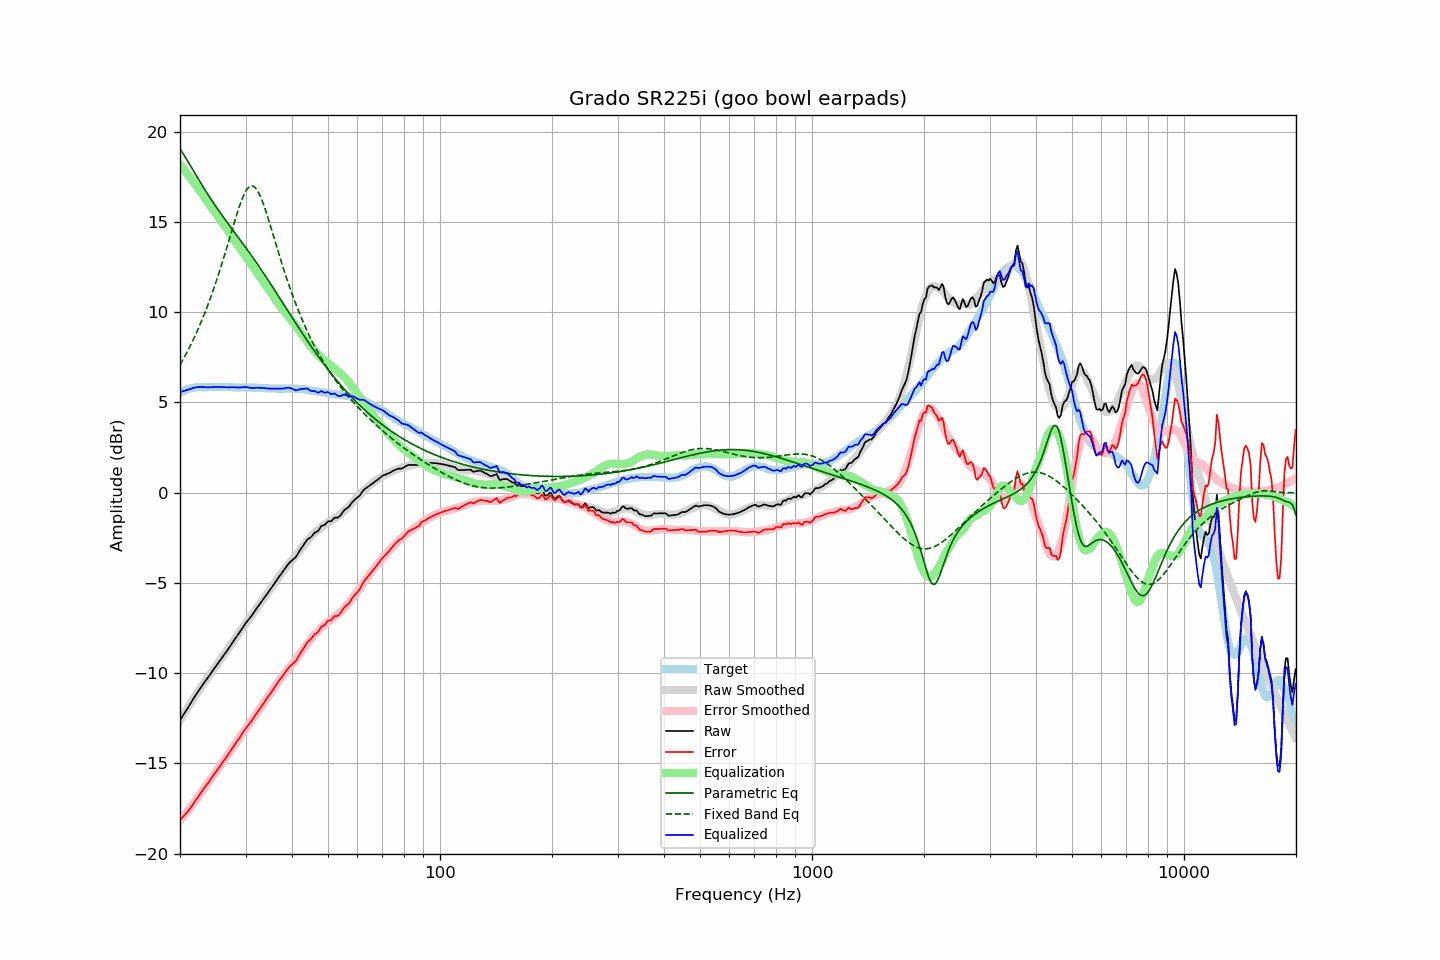

Data behind this chart, as committed beside it:
frequency, raw, error, smoothed, error_smoothed, equalization, parametric_eq, fixed_band_eq, equalized_raw, equalized_smoothed, target
20.00, -12.62, -18.14, -12.63, -18.18, 18.18, 19.06, 7.08, 5.57, 5.55, 5.53
20.20, -12.48, -18.05, -12.48, -18.07, 18.07, 18.92, 7.24, 5.60, 5.59, 5.58
20.40, -12.33, -17.96, -12.33, -17.96, 17.96, 18.78, 7.40, 5.63, 5.63, 5.63
20.61, -12.20, -17.85, -12.19, -17.85, 17.85, 18.64, 7.56, 5.65, 5.66, 5.66
20.81, -12.05, -17.76, -12.04, -17.73, 17.73, 18.49, 7.73, 5.68, 5.69, 5.71
21.02, -11.92, -17.66, -11.90, -17.62, 17.62, 18.34, 7.90, 5.70, 5.72, 5.75
21.23, -11.77, -17.53, -11.75, -17.50, 17.50, 18.19, 8.07, 5.74, 5.75, 5.77
21.44, -11.61, -17.40, -11.61, -17.38, 17.38, 18.04, 8.25, 5.77, 5.77, 5.79
21.66, -11.47, -17.27, -11.47, -17.26, 17.26, 17.89, 8.43, 5.80, 5.79, 5.81
21.87, -11.32, -17.14, -11.34, -17.14, 17.14, 17.74, 8.62, 5.82, 5.81, 5.82
22.09, -11.18, -17.02, -11.20, -17.02, 17.02, 17.59, 8.82, 5.84, 5.82, 5.84
22.31, -11.05, -16.90, -11.06, -16.90, 16.90, 17.44, 9.02, 5.85, 5.84, 5.85
22.54, -10.93, -16.77, -10.93, -16.77, 16.77, 17.29, 9.22, 5.85, 5.84, 5.85
22.76, -10.79, -16.64, -10.80, -16.65, 16.65, 17.14, 9.43, 5.85, 5.85, 5.85
22.99, -10.67, -16.50, -10.67, -16.52, 16.52, 17.00, 9.64, 5.85, 5.85, 5.84
23.22, -10.54, -16.37, -10.54, -16.39, 16.39, 16.86, 9.86, 5.85, 5.85, 5.84
23.45, -10.41, -16.25, -10.41, -16.26, 16.26, 16.71, 10.09, 5.85, 5.85, 5.84
23.69, -10.30, -16.14, -10.29, -16.14, 16.14, 16.57, 10.32, 5.84, 5.85, 5.85
23.92, -10.17, -16.02, -10.16, -16.01, 16.01, 16.44, 10.56, 5.84, 5.85, 5.85
24.16, -10.04, -15.89, -10.04, -15.89, 15.89, 16.30, 10.80, 5.84, 5.85, 5.85
24.40, -9.91, -15.77, -9.91, -15.76, 15.76, 16.17, 11.05, 5.85, 5.85, 5.86
24.65, -9.79, -15.63, -9.79, -15.64, 15.64, 16.03, 11.30, 5.85, 5.85, 5.85
24.89, -9.66, -15.51, -9.67, -15.52, 15.52, 15.90, 11.57, 5.85, 5.85, 5.85
25.14, -9.53, -15.38, -9.54, -15.39, 15.39, 15.77, 11.83, 5.86, 5.85, 5.85
25.39, -9.41, -15.27, -9.42, -15.27, 15.27, 15.64, 12.11, 5.86, 5.85, 5.86
25.65, -9.30, -15.15, -9.29, -15.14, 15.14, 15.52, 12.38, 5.85, 5.85, 5.86
25.91, -9.17, -15.01, -9.17, -15.02, 15.02, 15.39, 12.67, 5.85, 5.85, 5.85
26.16, -9.04, -14.89, -9.04, -14.89, 14.89, 15.27, 12.96, 5.85, 5.85, 5.85
26.43, -8.92, -14.76, -8.91, -14.76, 14.76, 15.14, 13.25, 5.84, 5.85, 5.85
26.69, -8.80, -14.64, -8.79, -14.63, 14.63, 15.02, 13.55, 5.84, 5.85, 5.85
26.96, -8.67, -14.51, -8.66, -14.50, 14.50, 14.90, 13.85, 5.84, 5.84, 5.85
27.23, -8.54, -14.38, -8.53, -14.37, 14.37, 14.78, 14.15, 5.84, 5.84, 5.85
27.50, -8.40, -14.24, -8.40, -14.24, 14.24, 14.66, 14.45, 5.84, 5.84, 5.85
27.77, -8.26, -14.10, -8.27, -14.11, 14.11, 14.54, 14.75, 5.84, 5.84, 5.84
28.05, -8.13, -13.97, -8.14, -13.98, 13.98, 14.42, 15.05, 5.84, 5.84, 5.84
28.33, -8.00, -13.83, -8.01, -13.84, 13.84, 14.30, 15.34, 5.84, 5.84, 5.83
28.62, -7.89, -13.71, -7.88, -13.71, 13.71, 14.18, 15.62, 5.82, 5.83, 5.83
28.90, -7.75, -13.59, -7.75, -13.58, 13.58, 14.06, 15.88, 5.83, 5.83, 5.84
29.19, -7.63, -13.45, -7.62, -13.45, 13.45, 13.93, 16.13, 5.83, 5.83, 5.83
29.48, -7.48, -13.32, -7.49, -13.32, 13.32, 13.81, 16.35, 5.84, 5.83, 5.84
29.78, -7.35, -13.17, -7.37, -13.20, 13.20, 13.69, 16.55, 5.85, 5.83, 5.83
30.08, -7.22, -13.05, -7.24, -13.07, 13.07, 13.57, 16.72, 5.85, 5.83, 5.84
30.38, -7.11, -12.93, -7.12, -12.94, 12.94, 13.44, 16.85, 5.84, 5.83, 5.83
30.68, -7.00, -12.82, -6.99, -12.82, 12.82, 13.32, 16.94, 5.82, 5.82, 5.83
30.99, -6.89, -12.71, -6.87, -12.69, 12.69, 13.19, 16.99, 5.81, 5.82, 5.83
31.30, -6.77, -12.58, -6.75, -12.57, 12.57, 13.07, 17.00, 5.80, 5.82, 5.82
31.61, -6.64, -12.45, -6.62, -12.44, 12.44, 12.94, 16.96, 5.81, 5.82, 5.82
31.93, -6.51, -12.32, -6.50, -12.31, 12.31, 12.81, 16.88, 5.81, 5.81, 5.82
32.24, -6.37, -12.18, -6.38, -12.19, 12.19, 12.68, 16.76, 5.81, 5.81, 5.81
32.57, -6.26, -12.06, -6.26, -12.06, 12.06, 12.55, 16.61, 5.81, 5.81, 5.81
32.89, -6.12, -11.93, -6.13, -11.94, 11.94, 12.42, 16.42, 5.81, 5.80, 5.81
33.22, -6.00, -11.80, -6.01, -11.81, 11.81, 12.29, 16.21, 5.80, 5.80, 5.80
33.55, -5.87, -11.67, -5.88, -11.68, 11.68, 12.16, 15.97, 5.80, 5.79, 5.80
33.89, -5.76, -11.54, -5.76, -11.54, 11.54, 12.03, 15.71, 5.79, 5.79, 5.79
34.23, -5.64, -11.42, -5.63, -11.41, 11.41, 11.89, 15.44, 5.78, 5.78, 5.79
34.57, -5.51, -11.28, -5.50, -11.28, 11.28, 11.76, 15.16, 5.77, 5.78, 5.78
34.92, -5.39, -11.16, -5.38, -11.15, 11.15, 11.62, 14.87, 5.76, 5.78, 5.78
35.27, -5.26, -11.02, -5.25, -11.02, 11.02, 11.48, 14.57, 5.76, 5.77, 5.77
35.62, -5.13, -10.89, -5.12, -10.89, 10.89, 11.34, 14.27, 5.76, 5.77, 5.77
35.97, -4.99, -10.76, -4.99, -10.76, 10.76, 11.21, 13.97, 5.77, 5.77, 5.77
... 635 more rows
